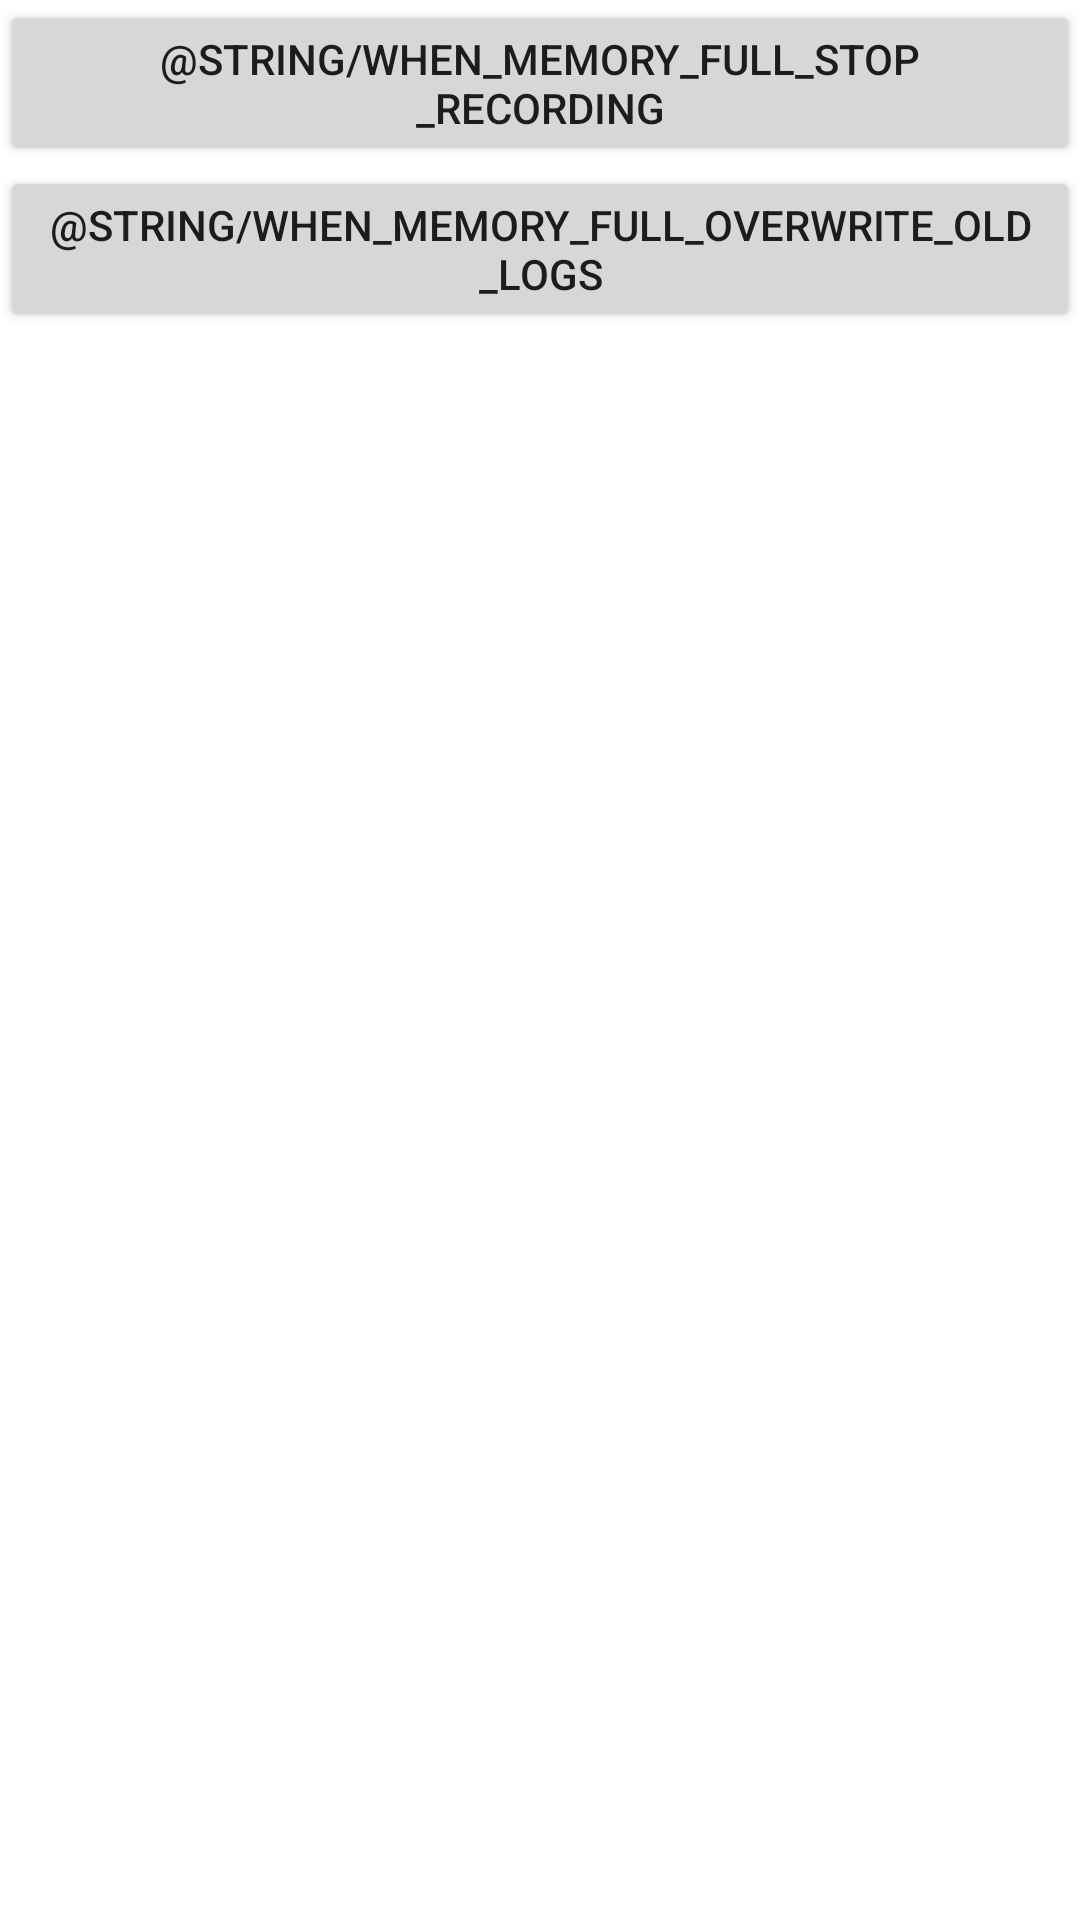

This screen was rendered from an Android layout file. Write that file and the resources it references.
<!-- AndroidManifest.xml: fallback theme Theme.MaterialComponents.DayNight.NoActionBar -->
<!-- res/layout/activity_gps_settings.xml -->
<?xml version="1.0" encoding="utf-8"?>
<androidx.constraintlayout.widget.ConstraintLayout xmlns:android="http://schemas.android.com/apk/res/android"
    xmlns:app="http://schemas.android.com/apk/res-auto"
    xmlns:tools="http://schemas.android.com/tools"
    android:layout_width="match_parent"
    android:layout_height="match_parent"
    tools:context=".GpsSettingsActivity">

    <LinearLayout
        android:id="@+id/linearLayout"
        android:layout_width="0dp"
        android:layout_height="wrap_content"
        android:orientation="vertical"
        app:layout_constraintEnd_toEndOf="parent"
        app:layout_constraintStart_toStartOf="parent"
        app:layout_constraintTop_toTopOf="parent">

        <Button
            android:id="@+id/button_full_stop"
            android:layout_width="fill_parent"
            android:layout_height="wrap_content"
            android:onClick="set_MemFull_STOP"
            android:text="@string/when_memory_full_stop_recording" />

        <Button
            android:id="@+id/button_full_overwrite"
            android:layout_width="fill_parent"
            android:layout_height="wrap_content"
            android:onClick="set_MemFull_OVERWRITE"
            android:text="@string/when_memory_full_overwrite_old_logs" />

        <TextView
            android:id="@+id/settings_textview"
            android:layout_width="fill_parent"
            android:layout_height="wrap_content"
            android:lines="100" />
    </LinearLayout>

</androidx.constraintlayout.widget.ConstraintLayout>
<!-- resources referenced by this layout -->
<resources>
  <string name="when_memory_full_overwrite_old_logs">Bei vollem Speicher =&gt; Aufzeichnung überschreiben</string>
  <string name="when_memory_full_stop_recording">Bei vollem Speicher =&gt; Aufzeichnung STOPpen</string>
</resources>
